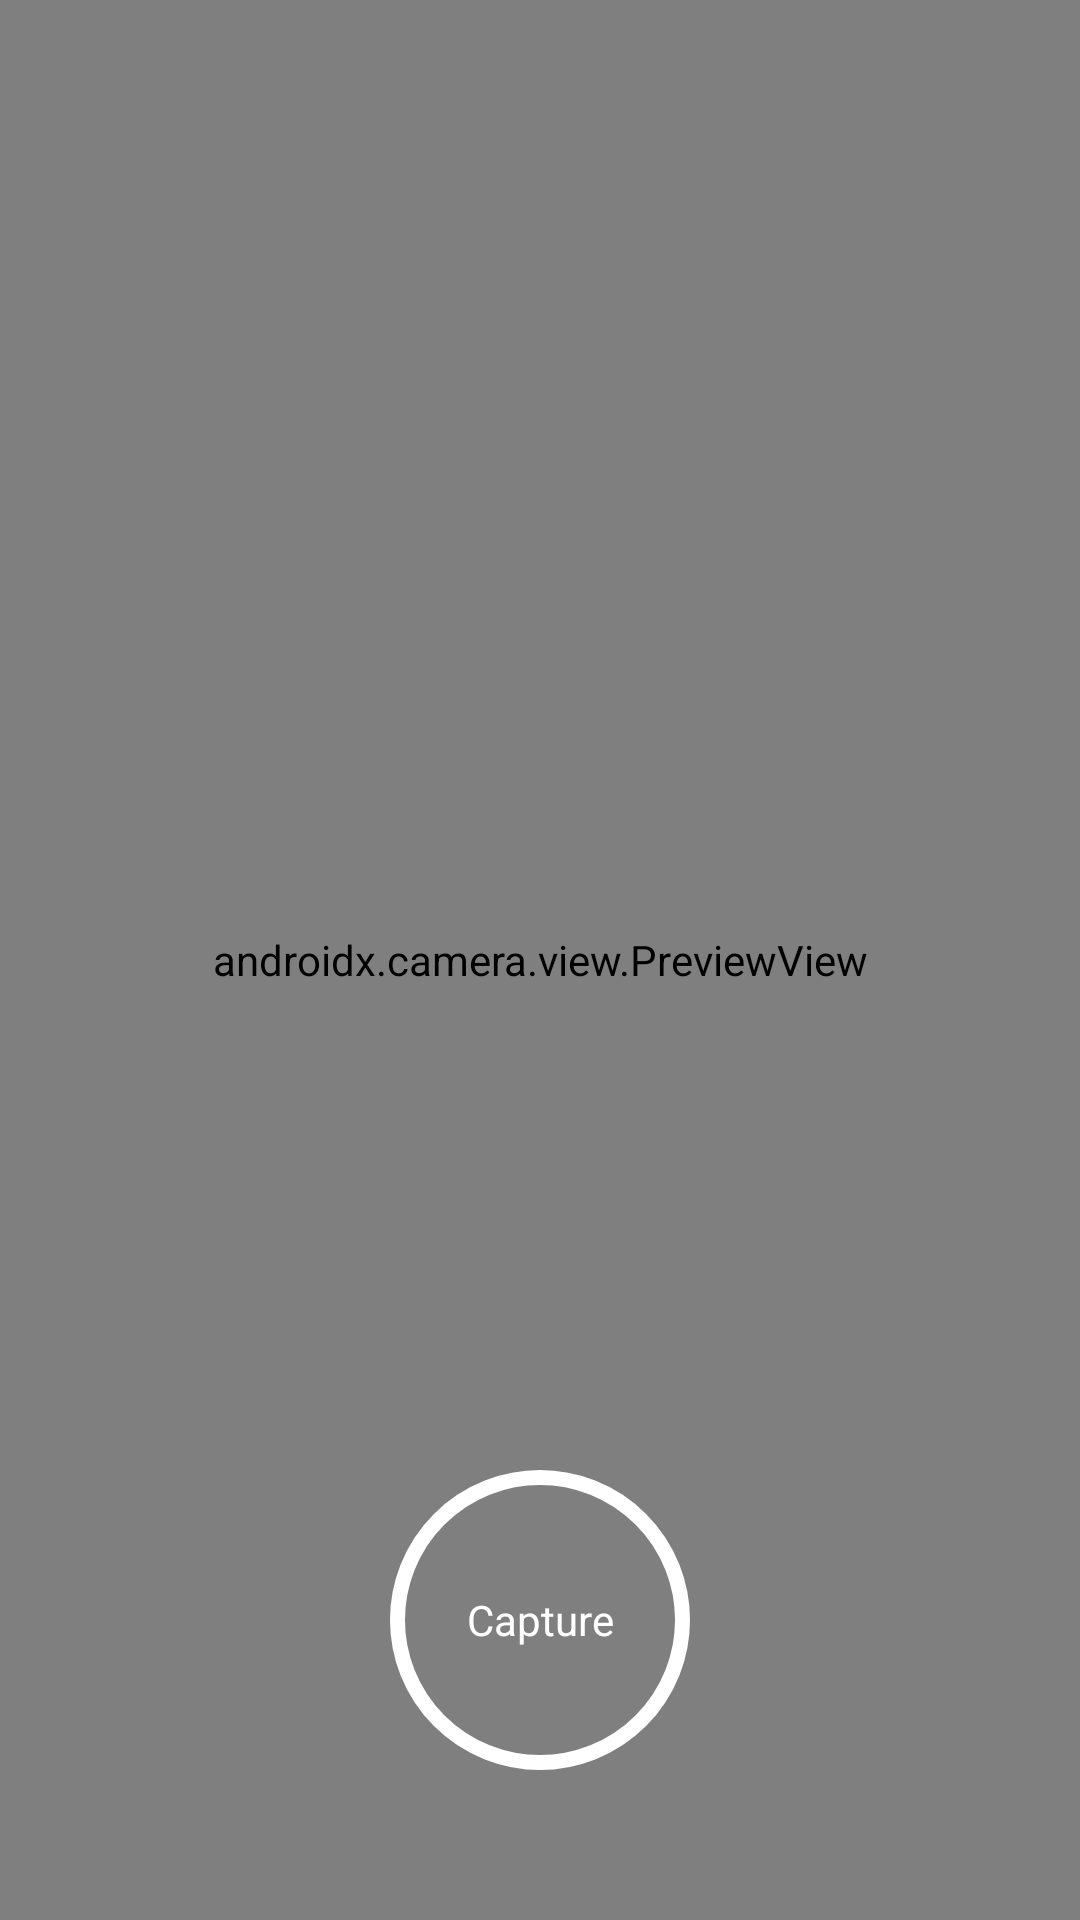

Here is an Android app screen rendered from its layout file. Give the layout XML and the strings, colors and styles it references.
<!-- AndroidManifest.xml: application theme Theme.HPQRScanner -->
<!-- res/layout/activity_camera.xml -->
<?xml version="1.0" encoding="utf-8"?>
<RelativeLayout xmlns:android="http://schemas.android.com/apk/res/android"
    xmlns:app="http://schemas.android.com/apk/res-auto"
    xmlns:tools="http://schemas.android.com/tools"
    android:layout_width="match_parent"
    android:layout_height="match_parent"
    tools:context=".camera.CameraActivity">

    <androidx.camera.view.PreviewView
        android:id="@+id/previewView"
        android:layout_width="match_parent"
        android:layout_height="match_parent"
        android:layout_gravity="center" />

    <TextView
        android:id="@+id/txtCaptureImage"
        android:layout_width="100dp"
        android:layout_height="100dp"
        android:text="Capture"
        android:gravity="center"
        android:textColor="@color/white"
        android:background="@drawable/image_capture"
        android:layout_alignParentBottom="true"
        android:layout_centerHorizontal="true"
        android:layout_marginBottom="50dp"
        />



</RelativeLayout>
<!-- resources referenced by this layout -->
<resources>
  <color name="white">#FFFFFFFF</color>
  <!-- drawable image_capture (drawable) -->
  <?xml version="1.0" encoding="utf-8"?>
  <shape xmlns:android="http://schemas.android.com/apk/res/android"
      android:shape="rectangle">
  
      <stroke android:width="5dp" android:color="@color/white"/>
      <corners android:radius="50dp"/>
  
  </shape>
  <style name="Theme.HPQRScanner" parent="Base.Theme.HPQRScanner" />
  <style name="Base.Theme.HPQRScanner" parent="Theme.Material3.DayNight.NoActionBar">
          
          
      </style>
</resources>
